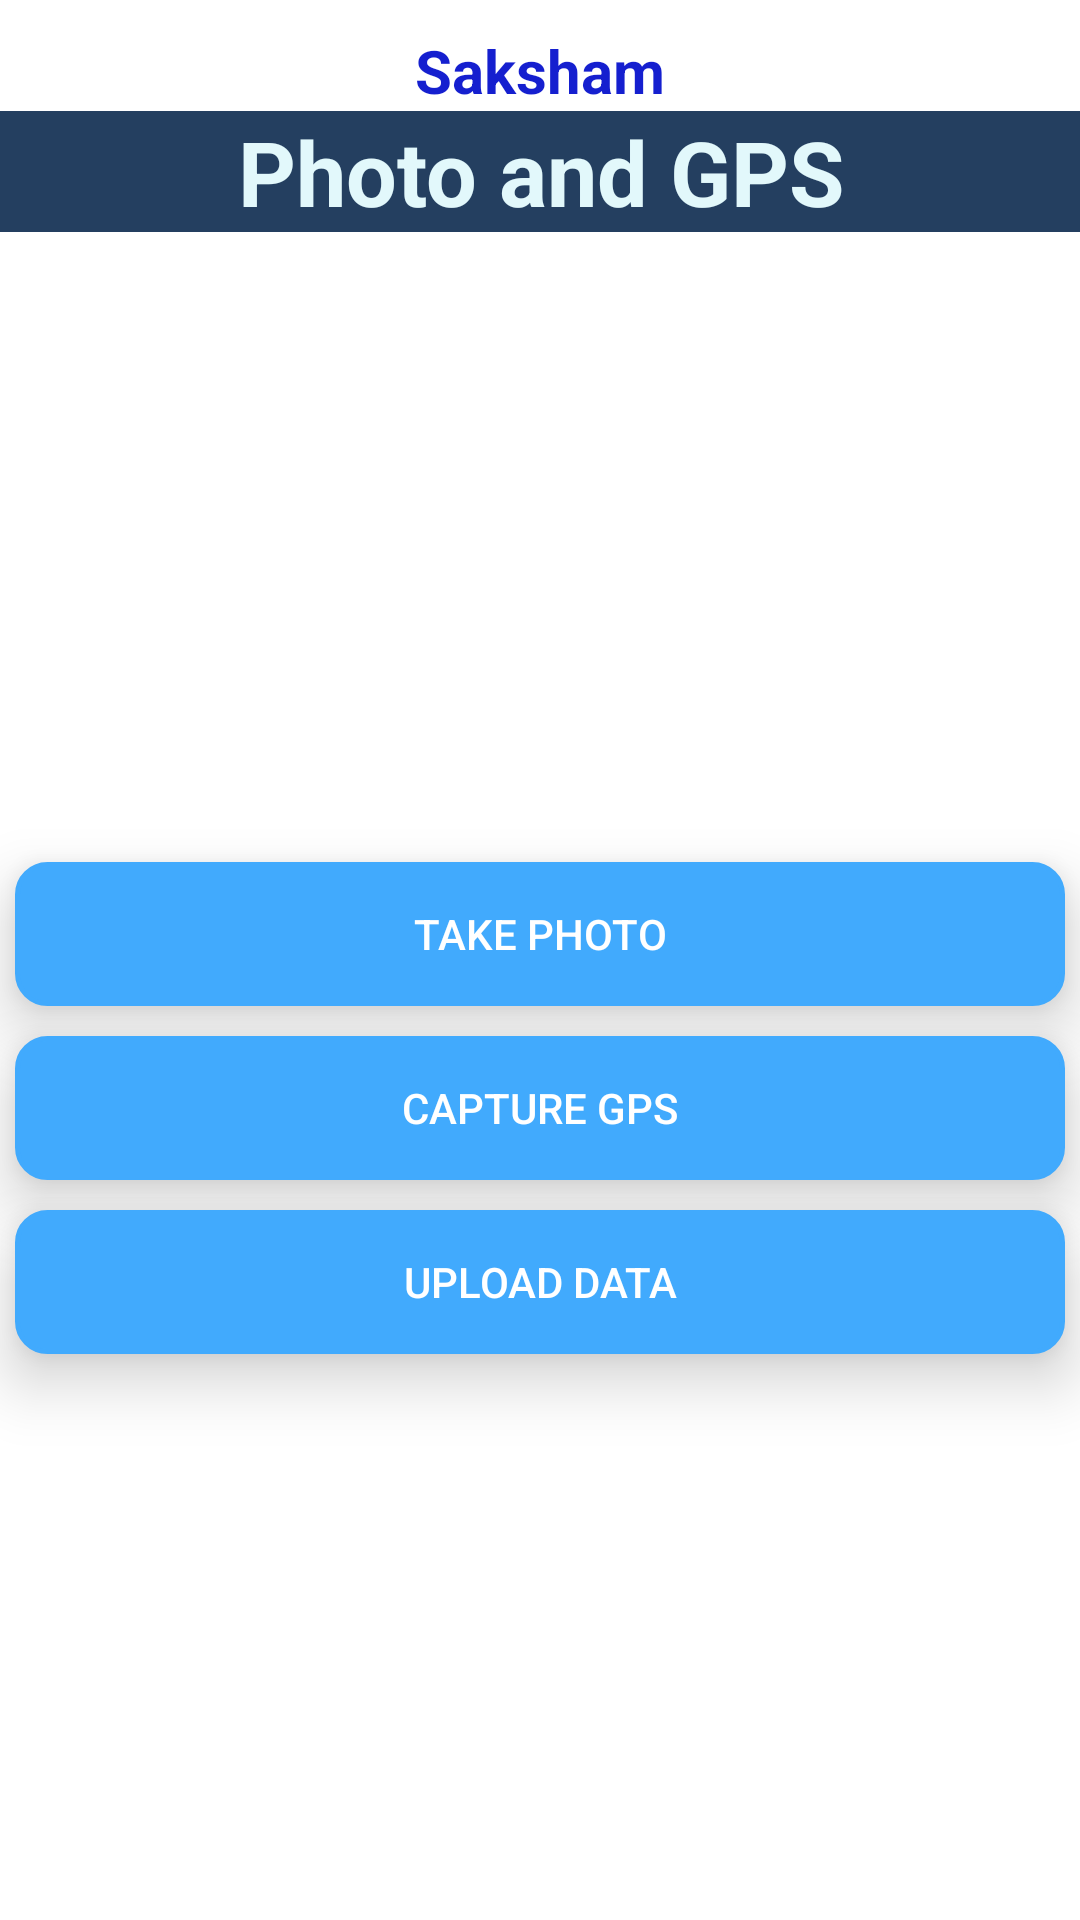

Reconstruct the res/layout file that produces this screen, plus the resources it refers to.
<!-- AndroidManifest.xml: application theme AppTheme -->
<!-- res/layout/photo_gps.xml -->
<?xml version="1.0" encoding="utf-8"?>
<LinearLayout xmlns:android="http://schemas.android.com/apk/res/android"
    android:layout_width="match_parent"
    android:layout_height="match_parent"
    android:background="@color/colorScreenBackGround"
    android:orientation="vertical">


    <TextView
        android:layout_width="match_parent"
        android:layout_height="wrap_content"
        android:layout_marginTop="@dimen/dimen_10"
        android:gravity="center"
        android:text="@string/app_name"
        android:textColor="@color/colorAppName"
        android:textSize="@dimen/dimen_20"
        android:textStyle="bold" />

    <TextView
        android:layout_width="match_parent"
        android:layout_height="wrap_content"
        android:background="@color/colorTitleBackground"
        android:gravity="center_horizontal"
        android:text="@string/photo_gps"
        android:textColor="@color/colorTitleText"
        android:textSize="30dp"
        android:textStyle="bold" />
    
    <ImageView
        android:id="@+id/image_on_take_photo"
        android:layout_width="200dp"
        android:layout_height="200dp"
        android:layout_gravity="center" />

    <Button
        android:id="@+id/button_take_photo"
        android:layout_width="match_parent"
        android:layout_height="wrap_content"
        android:layout_marginTop="@dimen/dimen_10"
        android:background="@drawable/round_shape_dashboard"
        android:elevation="@dimen/dimen_10"
        android:translationZ="@dimen/dimen_10"
        android:layout_marginRight="@dimen/dimen_5"
        android:layout_marginLeft="@dimen/dimen_5"
        android:padding="@dimen/dimen_5"
        android:text="@string/take_photo"
        android:textColor="@color/colorTextButton" />

    <Button
        android:id="@+id/button_capture_gps"
        android:layout_width="match_parent"
        android:layout_height="wrap_content"
        android:layout_marginTop="@dimen/dimen_10"
        android:background="@drawable/round_shape_dashboard"
        android:elevation="@dimen/dimen_10"
        android:translationZ="@dimen/dimen_10"
        android:layout_marginLeft="@dimen/dimen_5"
        android:layout_marginRight="@dimen/dimen_5"
        android:padding="@dimen/dimen_5"
        android:text="@string/capture_gps"
        android:textColor="@color/colorTextButton" />

    <Button
        android:id="@+id/button_upload_data"
        android:layout_width="match_parent"
        android:layout_height="wrap_content"
        android:layout_marginTop="@dimen/dimen_10"
        android:background="@drawable/round_shape_dashboard"
        android:elevation="@dimen/dimen_10"
        android:translationZ="@dimen/dimen_10"
        android:layout_marginRight="@dimen/dimen_5"
        android:layout_marginLeft="@dimen/dimen_5"
        android:padding="@dimen/dimen_5"
        android:text="@string/upload_data"
        android:textColor="@color/colorTextButton" />


</LinearLayout>
<!-- resources referenced by this layout -->
<resources>
  <color name="colorAppName">#151FCF</color>
  //new added by manish
  <color name="colorScreenBackGround">#FFFFFF</color>
  <color name="colorScreenBackGroundDark">#27466B</color>
  <color name="colorTextButton">#FFFFFF</color>
  <color name="colorTitleBackground">#243F60</color>
  <color name="colorTitleText">#E2F8FB</color>
  <dimen name="dimen_10">10dp</dimen>
  <dimen name="dimen_20">20dp</dimen>
  <dimen name="dimen_5">5dp</dimen>
  <!-- drawable round_shape_dashboard (drawable) -->
  <?xml version="1.0" encoding="UTF-8"?>
  <shape xmlns:android="http://schemas.android.com/apk/res/android">
      <solid android:color="@color/MainColor"/>
      <stroke android:width="1.5dp" android:color="@color/MainColor" />
      <corners android:radius="10dp"/>
      <padding android:left="0dp" android:top="0dp" android:right="0dp" android:bottom="0dp" />
  </shape>
  <string name="app_name">Saksham</string>
  <string name="capture_gps">Capture GPS</string>
  <string name="photo_gps">Photo and GPS </string>
  <string name="take_photo">Take Photo</string>
  <string name="upload_data">Upload Data</string>
  <style name="AppTheme" parent="Theme.AppCompat.Light.NoActionBar">
          
          <item name="colorPrimary">@color/colourToolBarScreenLight</item>
          <item name="colorPrimaryDark">@color/colorScreenBackGroundDark</item>
          <item name="colorAccent">@color/colorAccent</item>
          <item name="android:actionBarStyle">@style/MyActionBar</item>
          <item name="android:windowDisablePreview">true</item>
      </style>
  <color name="MainColor">#41aafd </color>
  <color name="colourToolBarScreenLight">#00B9F5</color>
  <color name="colorAccent">#243F60</color>
  <style name="MyActionBar" parent="@android:style/Widget.Holo.Light.ActionBar">
          <item name="android:background">@color/colourToolBarScreenLight</item>
      </style>
</resources>
